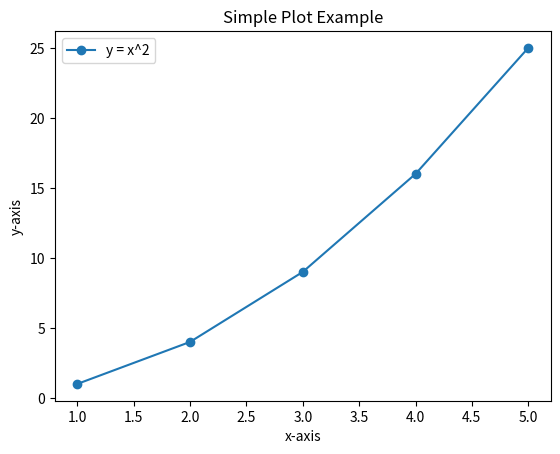

The matplotlib source for this figure:
import matplotlib.pyplot as plt

# Data for plotting
x = [1, 2, 3, 4, 5]
y = [1, 4, 9, 16, 25]

# Create a plot
plt.plot(x, y, label='y = x^2', marker='o')  # Plot with markers

# Add labels and title
plt.xlabel('x-axis')
plt.ylabel('y-axis')
plt.title('Simple Plot Example')

# Add a legend
plt.legend()

# Show the plot
plt.show()
